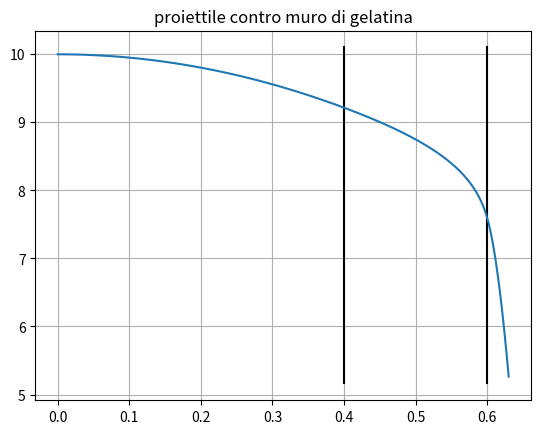
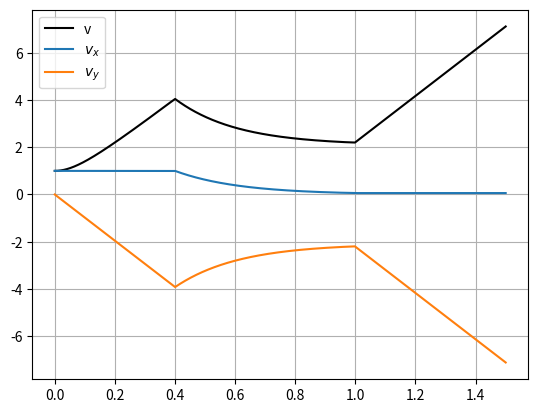

Recreate these plots in Python, in order.
import numpy as np
import  matplotlib.pyplot  as  plt

a=0.4
b=0.6
g=9.81
m=4.7
xf=1.5

def F(vx, vy, x):
    if x < a:
        Fy = -g
        Fx = 0
    elif x>a and x<b:
        Fy = -m*vy -g
        Fx = -m*vx
    elif x>b:
        Fy = -g
        Fx = 0
    return Fy, Fx

c = np.array([2/3, -2/3, 1])
d = np.array([7/24, 3/4, -1/24])

num_steps = 10000
dt = xf/num_steps

xs = np.zeros(num_steps+1)
ys = np.zeros(num_steps+1)
vy = np.zeros(num_steps+1)
vx = np.zeros(num_steps+1)
ts = np.zeros(num_steps+1)

xs[0], vx[0], ys[0], vy[0] = (0, 1, 10, 0)

for i in range(num_steps):
    x, v1x, y, v1y = xs[i], vx[i], ys[i], vy[i]
    for k in range(len(d)):
        v1x+=d[k]*F(v1x, v1y, x)[1]*dt
        v1y+=d[k]*F(v1x, v1y, x)[0]*dt
        x+=c[k]*v1x*dt
        y+=c[k]*v1y*dt
    xs[i + 1] = x
    ys[i + 1] = y
    vx[i + 1] = v1x
    vy[i + 1] = v1y
    ts[i + 1] = ts[i] + dt

p=np.ones(1000)
ll=np.linspace(np.min(ys)-0.1, np.max(ys)+0.1, 1000)

plt.figure(1)
plt.title('proiettile contro muro di gelatina')
plt.plot(a*p, ll, 'k')
plt.plot(b*p, ll, 'k')
plt.plot(xs, ys)
plt.grid()
plt.figure(2)
plt.plot(ts, np.sqrt(vx**2+vy**2), 'k', label='v')
plt.plot(ts, vx, label='$v_x$')
plt.plot(ts, vy, label='$v_y$')
plt.legend(loc='best')
plt.grid()
plt.show()